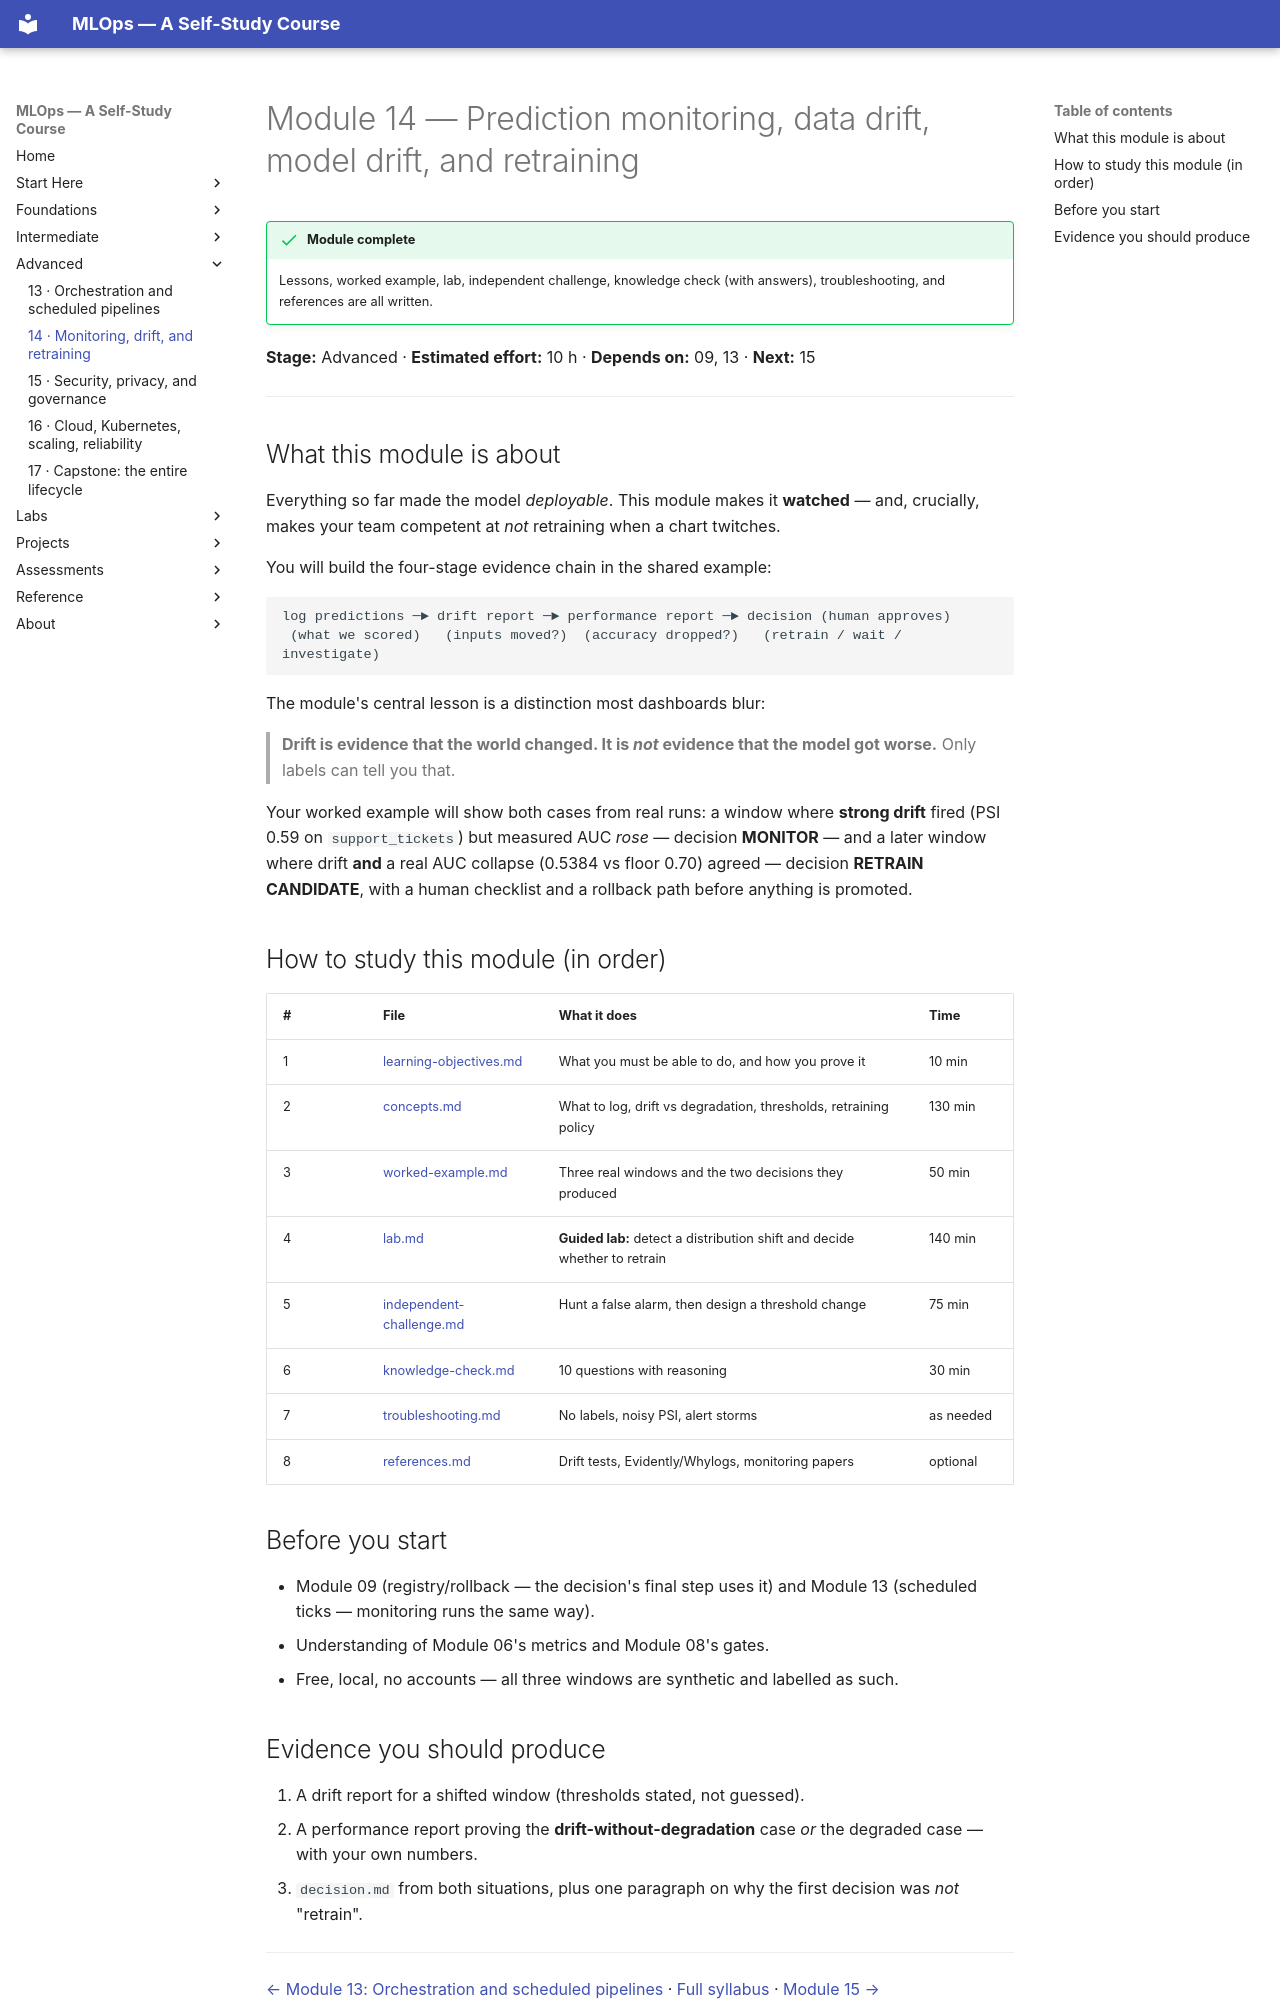

repository: nadeem-majeedch/MLOps2026 · page: modules/14-monitoring-drift-retraining/index.html · generator: mkdocs

# Module 14 — Prediction monitoring, data drift, model drift, and retraining

!!! success "Module complete"
    Lessons, worked example, lab, independent challenge, knowledge check (with
    answers), troubleshooting, and references are all written.

**Stage:** Advanced · **Estimated effort:** 10 h · **Depends on:** 09, 13 · **Next:** 15

---

## What this module is about

Everything so far made the model *deployable*. This module makes it
**watched** — and, crucially, makes your team competent at *not* retraining
when a chart twitches.

You will build the four-stage evidence chain in the shared example:

```
log predictions ─► drift report ─► performance report ─► decision (human approves)
 (what we scored)   (inputs moved?)  (accuracy dropped?)   (retrain / wait / investigate)
```

The module's central lesson is a distinction most dashboards blur:

> **Drift is evidence that the world changed. It is *not* evidence that the
> model got worse.** Only labels can tell you that.

Your worked example will show both cases from real runs: a window where
**strong drift** fired (PSI 0.59 on `support_tickets`) but measured AUC
*rose* — decision **MONITOR** — and a later window where drift **and** a real
AUC collapse (0.5384 vs floor 0.70) agreed — decision **RETRAIN CANDIDATE**,
with a human checklist and a rollback path before anything is promoted.

## How to study this module (in order)

| # | File | What it does | Time |
|---|---|---|---|
| 1 | [learning-objectives.md](learning-objectives.md) | What you must be able to do, and how you prove it | 10 min |
| 2 | [concepts.md](concepts.md) | What to log, drift vs degradation, thresholds, retraining policy | 130 min |
| 3 | [worked-example.md](worked-example.md) | Three real windows and the two decisions they produced | 50 min |
| 4 | [lab.md](lab.md) | **Guided lab:** detect a distribution shift and decide whether to retrain | 140 min |
| 5 | [independent-challenge.md](independent-challenge.md) | Hunt a false alarm, then design a threshold change | 75 min |
| 6 | [knowledge-check.md](knowledge-check.md) | 10 questions with reasoning | 30 min |
| 7 | [troubleshooting.md](troubleshooting.md) | No labels, noisy PSI, alert storms | as needed |
| 8 | [references.md](references.md) | Drift tests, Evidently/Whylogs, monitoring papers | optional |

## Before you start

- Module 09 (registry/rollback — the decision's final step uses it) and
  Module 13 (scheduled ticks — monitoring runs the same way).
- Understanding of Module 06's metrics and Module 08's gates.
- Free, local, no accounts — all three windows are synthetic and labelled as such.
